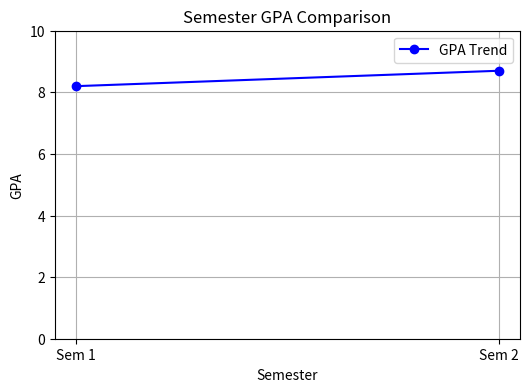

Python code for this plot:
import matplotlib.pyplot as plt

semesters = ['Sem 1', 'Sem 2']
gpa = [8.2, 8.7]
plt.figure(figsize=(6, 4))
plt.plot(semesters, gpa, marker='o', linestyle='-', color='blue', label='GPA Trend')
plt.title('Semester GPA Comparison')
plt.xlabel('Semester')
plt.ylabel('GPA')
plt.ylim(0, 10)
plt.grid(True)
plt.legend()
plt.show()
